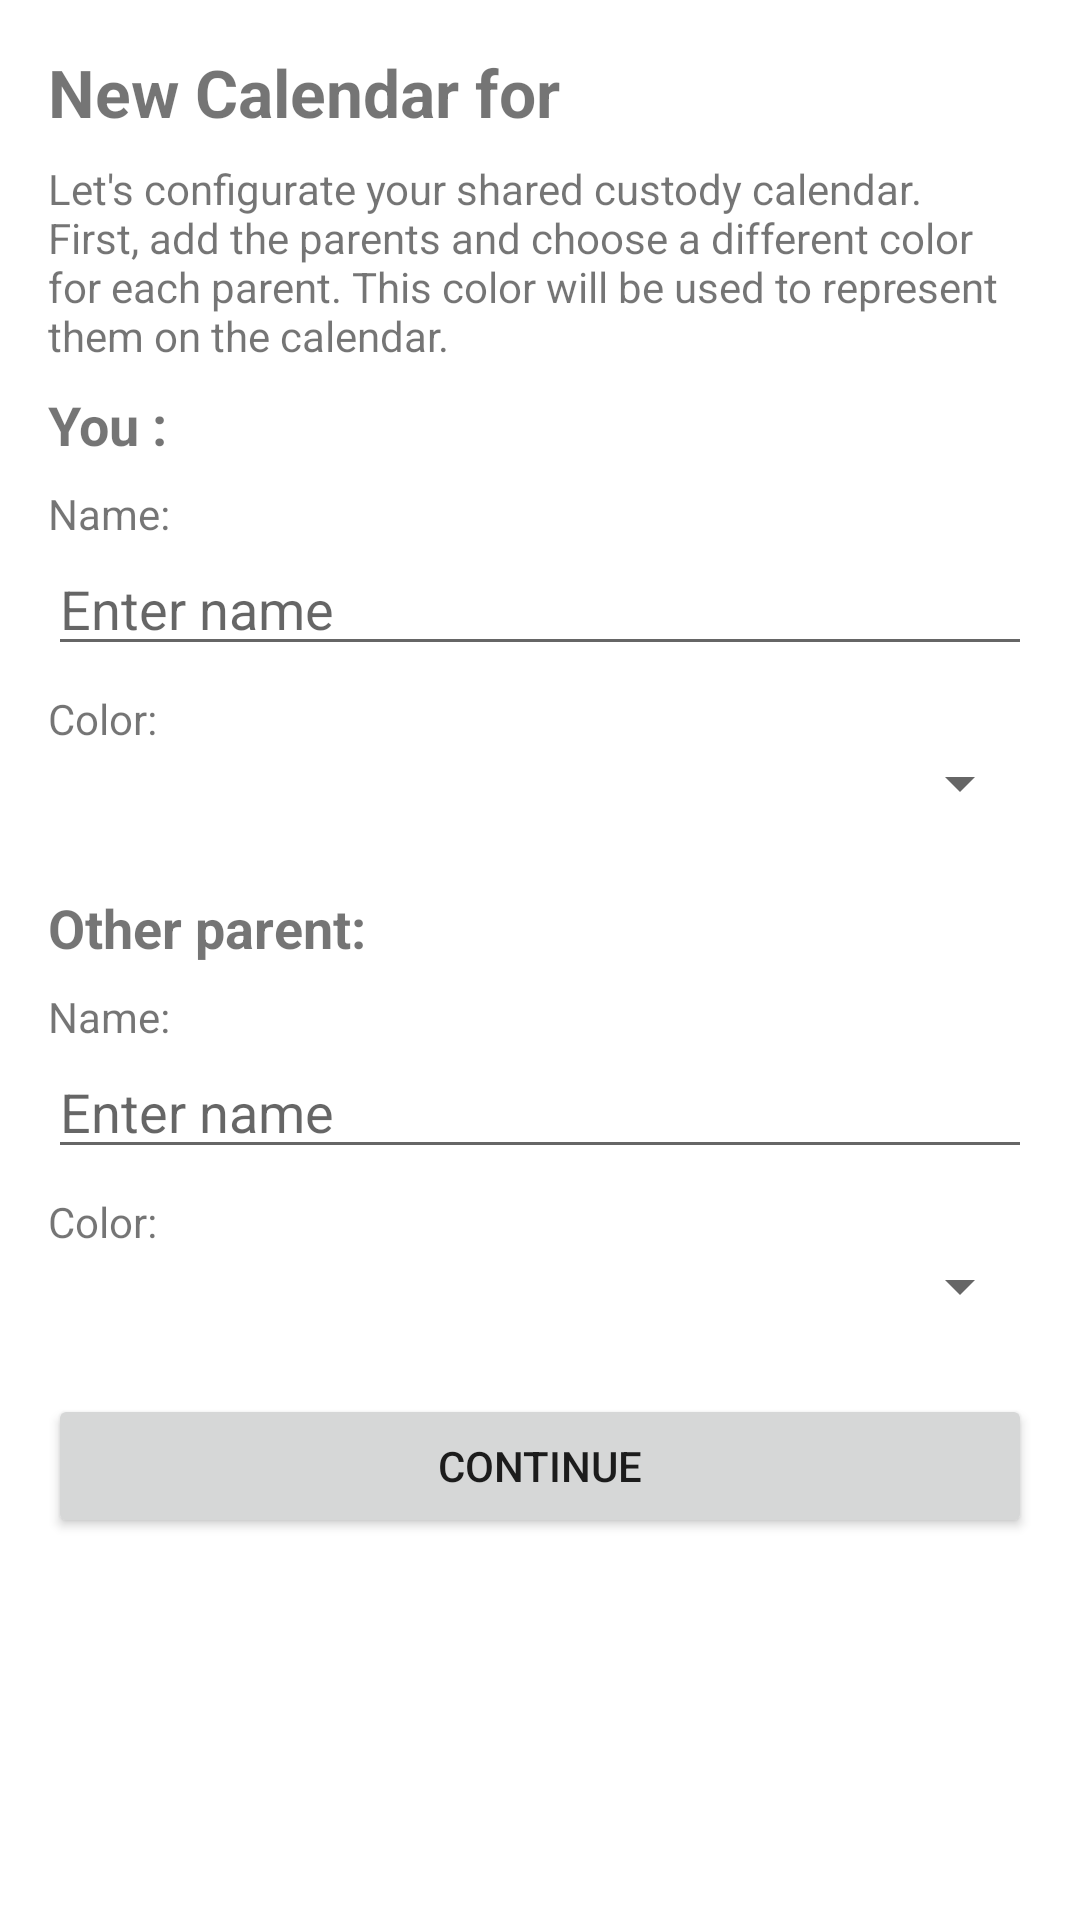

Write the Android layout XML for this screen, with the resource values it uses.
<!-- AndroidManifest.xml: application theme Theme.SharedCustodyCalendar -->
<!-- res/layout/activity_set_parents.xml -->
<?xml version="1.0" encoding="utf-8"?>
<ScrollView
    xmlns:android="http://schemas.android.com/apk/res/android"
    android:fitsSystemWindows="true"
    android:layout_width="match_parent"
    android:layout_height="match_parent"
    android:padding="16dp">

    <LinearLayout
        android:orientation="vertical"
        android:layout_width="match_parent"
        android:layout_height="wrap_content">
        

        
        <TextView
            android:id="@+id/titleTextView"
            android:text="New Calendar for"
            android:textStyle="bold"
            android:textSize="22sp"
            android:layout_width="wrap_content"
            android:layout_height="wrap_content"
            android:layout_marginBottom="8dp" />

        <TextView
            android:text="Let's configurate your shared custody calendar. First, add the parents
and choose a different color for each parent. This color will be used to represent them on the calendar."
            android:layout_width="wrap_content"
            android:layout_height="wrap_content"
            android:layout_marginBottom="8dp" />

        
        <TextView
            android:text="You :"
            android:textStyle="bold"
            android:textSize="18sp"
            android:layout_width="wrap_content"
            android:layout_height="wrap_content"
            android:layout_marginBottom="8dp" />

        <TextView
            android:text="Name:"
            android:layout_width="wrap_content"
            android:layout_height="wrap_content" />

        <EditText
            android:id="@+id/parent1Name"
            android:hint="Enter name"
            android:layout_width="match_parent"
            android:layout_height="wrap_content"
            android:layout_marginBottom="8dp" />

        <TextView
            android:text="Color:"
            android:layout_width="wrap_content"
            android:layout_height="wrap_content" />

        <Spinner
            android:id="@+id/parent1Color"
            android:layout_width="match_parent"
            android:layout_height="wrap_content"
            android:layout_marginBottom="24dp" />

        
        <TextView
            android:text="Other parent:"
            android:textStyle="bold"
            android:textSize="18sp"
            android:layout_width="wrap_content"
            android:layout_height="wrap_content"
            android:layout_marginBottom="8dp" />

        <TextView
            android:text="Name:"
            android:layout_width="wrap_content"
            android:layout_height="wrap_content" />

        <EditText
            android:id="@+id/parent2Name"
            android:hint="Enter name"
            android:layout_width="match_parent"
            android:layout_height="wrap_content"
            android:layout_marginBottom="8dp" />

        <TextView
            android:text="Color:"
            android:layout_width="wrap_content"
            android:layout_height="wrap_content" />

        <Spinner
            android:id="@+id/parent2Color"
            android:layout_width="match_parent"
            android:layout_height="wrap_content"
            android:layout_marginBottom="24dp" />

        <Button
            android:id="@+id/continue_button"
            android:text="Continue"
            android:layout_width="match_parent"
            android:layout_height="wrap_content"
            android:layout_marginBottom="16dp" />
    </LinearLayout>
</ScrollView>
<!-- resources referenced by this layout -->
<resources>
  <style name="Theme.SharedCustodyCalendar" parent="Theme.MaterialComponents.DayNight.DarkActionBar">
          
          <item name="colorPrimary">@color/purple_500</item>
          <item name="colorPrimaryVariant">@color/purple_700</item>
          <item name="colorOnPrimary">@color/white</item>
          
          <item name="colorSecondary">@color/teal_200</item>
          <item name="colorSecondaryVariant">@color/teal_700</item>
          <item name="colorOnSecondary">@color/black</item>
          
          <item name="android:statusBarColor">?attr/colorPrimaryVariant</item>
          
      </style>
  <!-- not gathered from this repository: default colours our renderer supplied (Android Studio template values) -->
  <color name="purple_500">#FF6200EE</color>
  <color name="purple_700">#FF3700B3</color>
  <color name="teal_200">#FF03DAC5</color>
  <color name="teal_700">#FF018786</color>
  <color name="black">#FF000000</color>
  <color name="white">#FFFFFFFF</color>
</resources>
